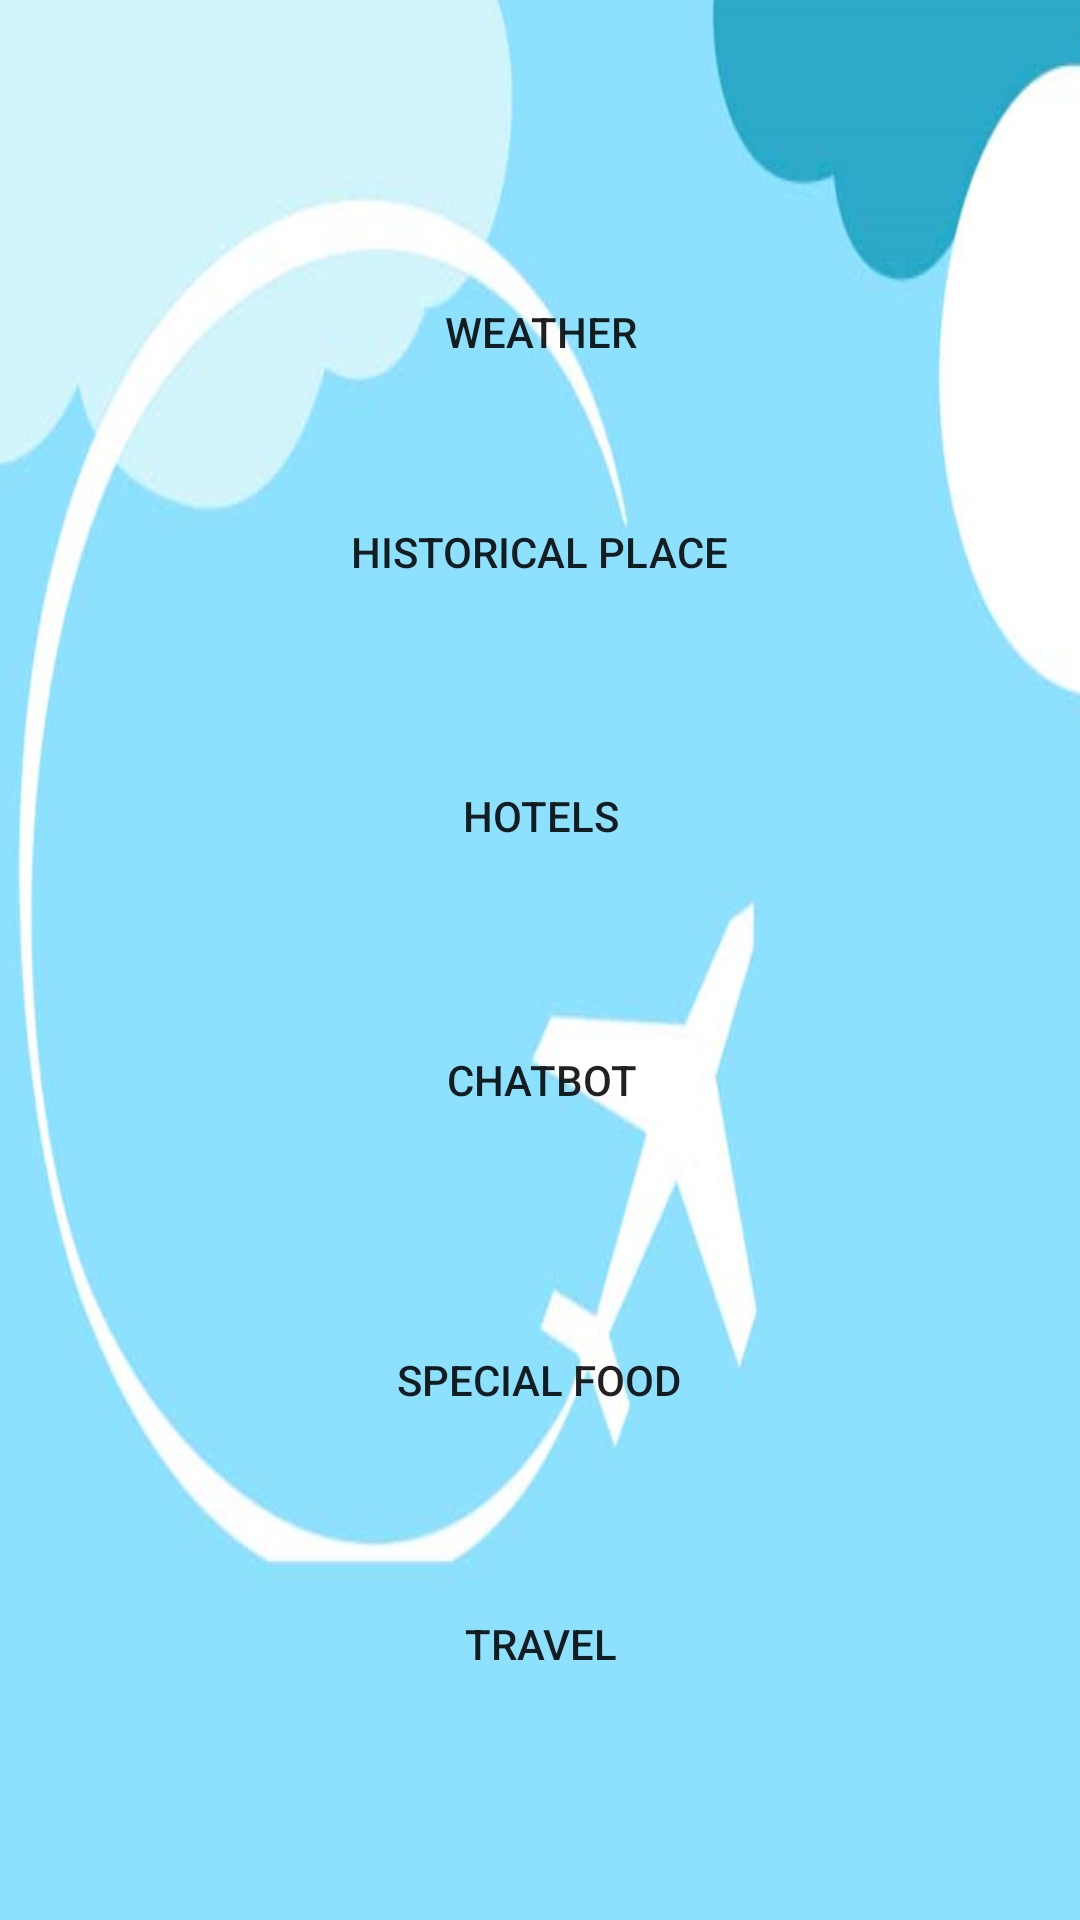

Android layout source for this screen:
<!-- AndroidManifest.xml: application theme Theme.Tourism_app -->
<!-- res/layout/activity_dashboard.xml -->
<?xml version="1.0" encoding="utf-8"?>
<androidx.constraintlayout.widget.ConstraintLayout xmlns:android="http://schemas.android.com/apk/res/android"
    xmlns:app="http://schemas.android.com/apk/res-auto"
    xmlns:tools="http://schemas.android.com/tools"
    android:layout_width="match_parent"
    android:background="@drawable/bgtour"
    android:layout_height="match_parent"
    tools:context=".dashboard">


    <Button
        android:id="@+id/weather"
        android:layout_width="300dp"
        android:layout_height="wrap_content"
        android:background="@drawable/btn_bg"
        android:text="Weather"
        app:layout_constraintBottom_toTopOf="@+id/histo"
        app:layout_constraintEnd_toEndOf="parent"
        app:layout_constraintHorizontal_bias="0.504"
        app:layout_constraintStart_toStartOf="parent"
        app:layout_constraintTop_toTopOf="parent"
        app:layout_constraintVertical_bias="0.773" />

    <Button
        android:id="@+id/histo"
        android:layout_width="300dp"
        android:layout_height="wrap_content"
        android:layout_marginBottom="40dp"
        android:background="@drawable/btn_bg"
        android:text="Historical Place"
        app:layout_constraintBottom_toTopOf="@+id/hotel"
        app:layout_constraintEnd_toEndOf="parent"
        app:layout_constraintHorizontal_bias="0.495"
        app:layout_constraintStart_toStartOf="parent" />

    <Button
        android:id="@+id/hotel"
        android:layout_width="300dp"
        android:layout_height="wrap_content"
        android:layout_marginBottom="40dp"
        android:background="@drawable/btn_bg"
        android:text="Hotels"
        app:layout_constraintBottom_toTopOf="@+id/chatbot"
        app:layout_constraintEnd_toEndOf="parent"
        app:layout_constraintHorizontal_bias="0.504"
        app:layout_constraintStart_toStartOf="parent" />

    <Button
        android:id="@+id/chatbot"
        android:layout_width="300dp"
        android:layout_height="wrap_content"
        android:layout_marginBottom="52dp"
        android:background="@drawable/btn_bg"
        android:text="Chatbot"
        app:layout_constraintBottom_toTopOf="@+id/specialfood"
        app:layout_constraintEnd_toEndOf="parent"
        app:layout_constraintHorizontal_bias="0.504"
        app:layout_constraintStart_toStartOf="parent" />

    <Button
        android:id="@+id/specialfood"
        android:layout_width="300dp"
        android:layout_height="wrap_content"
        android:layout_marginBottom="40dp"
        android:background="@drawable/btn_bg"
        android:text="Special Food"
        app:layout_constraintBottom_toTopOf="@+id/travel"
        app:layout_constraintEnd_toEndOf="parent"
        app:layout_constraintHorizontal_bias="0.495"
        app:layout_constraintStart_toStartOf="parent" />

    <Button
        android:id="@+id/travel"
        android:layout_width="300dp"
        android:layout_height="wrap_content"
        android:layout_marginBottom="68dp"
        android:background="@drawable/btn_bg"
        android:text="Travel"
        app:layout_constraintBottom_toBottomOf="parent"
        app:layout_constraintEnd_toEndOf="parent"
        app:layout_constraintHorizontal_bias="0.504"
        app:layout_constraintStart_toStartOf="parent" />

</androidx.constraintlayout.widget.ConstraintLayout>
<!-- resources referenced by this layout -->
<resources>
  <!-- drawable bgtour: png bitmap (drawable-v24, 120028 bytes) -->
  <style name="Theme.Tourism_app" parent="Theme.MaterialComponents.DayNight.DarkActionBar">
          
          <item name="colorPrimary">@color/purple_500</item>
          <item name="colorPrimaryVariant">@color/purple_700</item>
          <item name="colorOnPrimary">@color/white</item>
          
          <item name="colorSecondary">@color/teal_200</item>
          <item name="colorSecondaryVariant">@color/teal_700</item>
          <item name="colorOnSecondary">@color/black</item>
          
          <item name="android:statusBarColor" tools:targetApi="l">?attr/colorPrimaryVariant</item>
          
      </style>
  <color name="purple_500">#1292c4</color>
  <color name="purple_700">#1292c4</color>
  <color name="white">#FFFFFFFF</color>
  <color name="teal_200">#FF03DAC5</color>
  <color name="teal_700">#FF018786</color>
  <color name="black">#FF000000</color>
</resources>
